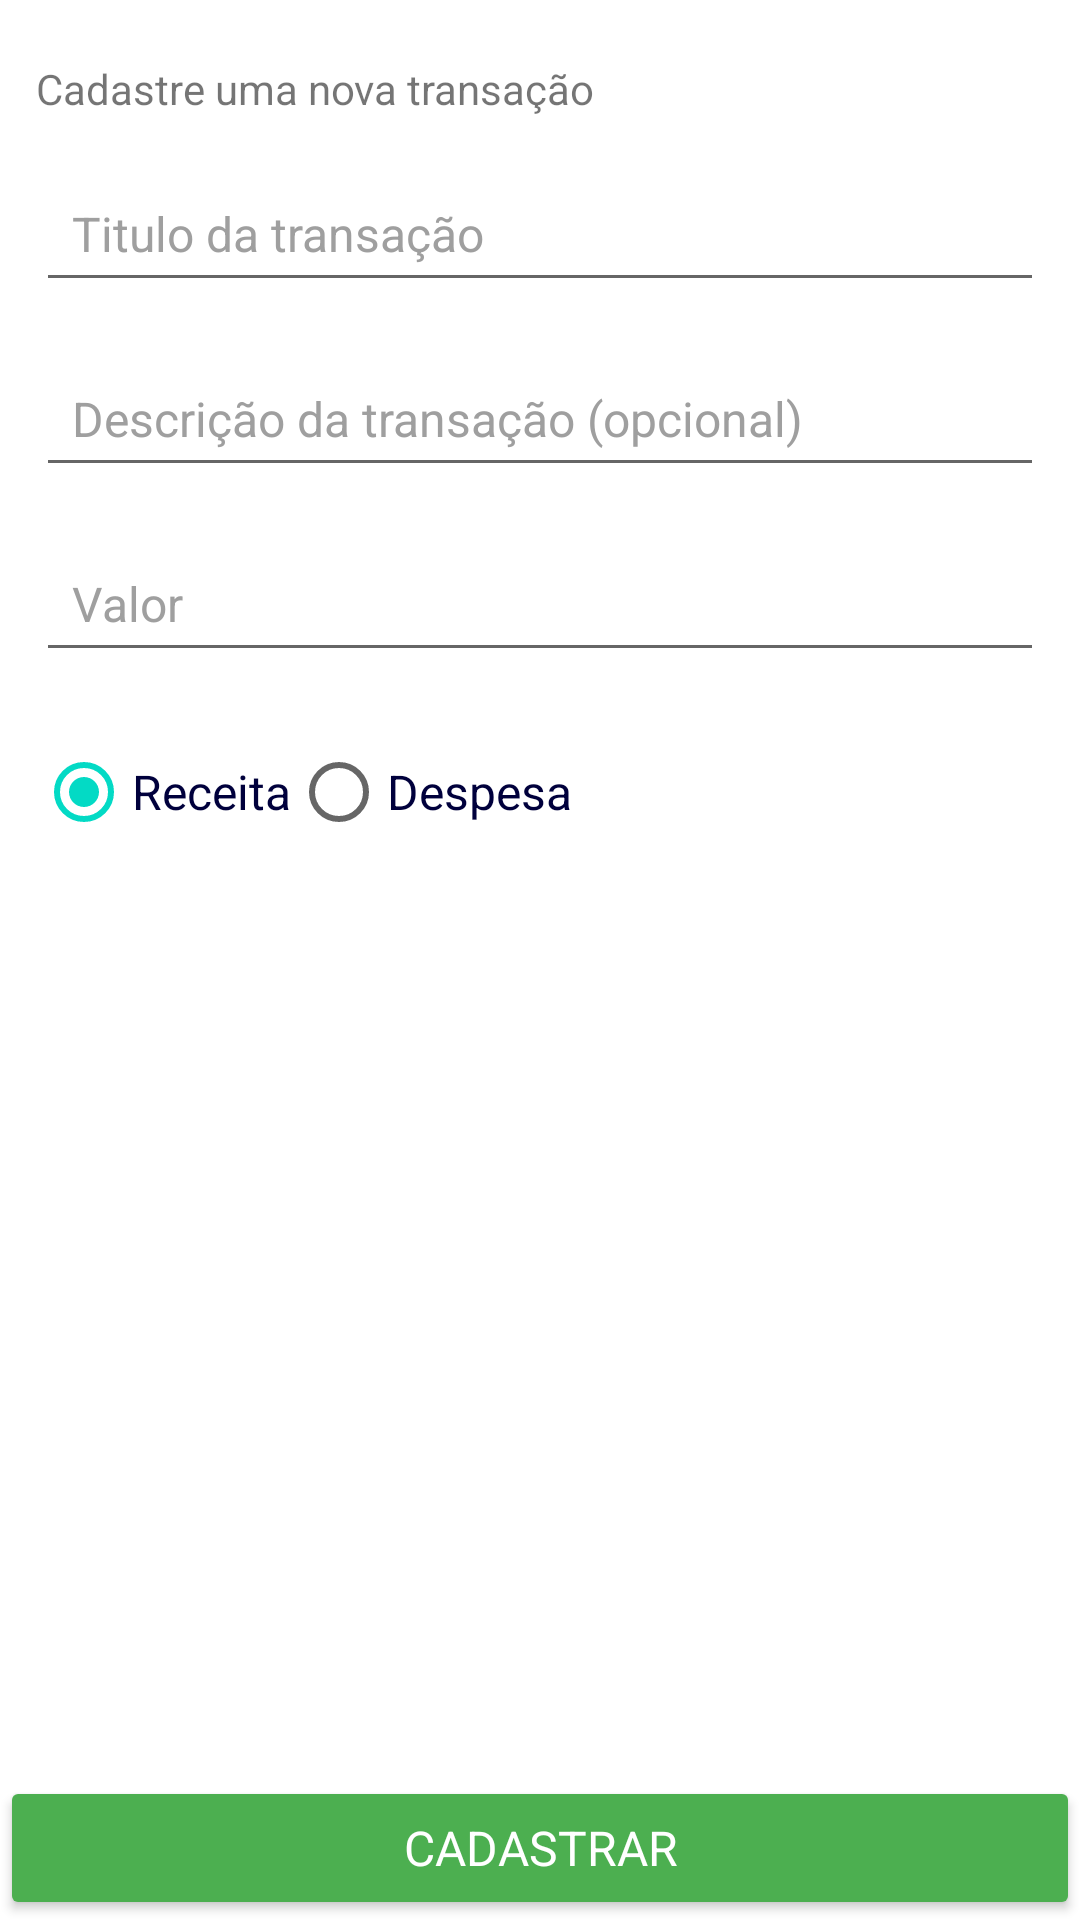

Produce the Android XML layout that renders to this screen, including the resource entries it uses.
<!-- AndroidManifest.xml: application theme Theme.FinancialManagerProject -->
<!-- res/layout/activity_add_transaction.xml -->
<?xml version="1.0" encoding="utf-8"?>
<androidx.constraintlayout.widget.ConstraintLayout xmlns:android="http://schemas.android.com/apk/res/android"
    xmlns:app="http://schemas.android.com/apk/res-auto"
    xmlns:tools="http://schemas.android.com/tools"
    android:layout_width="match_parent"
    android:layout_height="match_parent"
    tools:context=".AddTransactionActivity">

    <TextView
        android:id="@+id/textHeader"
        android:layout_width="match_parent"
        android:layout_height="wrap_content"
        android:text="Cadastre uma nova transação"
        android:layout_marginTop="20dp"
        app:layout_constraintTop_toTopOf="parent"
        android:layout_marginHorizontal="12dp"/>

    <EditText
        android:id="@+id/transactionTitleText"
        android:layout_width="match_parent"
        android:layout_height="wrap_content"
        android:layout_marginTop="16dp"
        android:hint="Titulo da transação"
        android:textColorHint="#9F9F9F"
        android:padding="12dp"
        android:textSize="16sp"
        android:fontFamily="sans-serif"
        app:layout_constraintEnd_toEndOf="parent"
        app:layout_constraintStart_toStartOf="parent"
        app:layout_constraintTop_toBottomOf="@+id/textHeader"
        android:layout_marginHorizontal="12dp" />

    <EditText
        android:id="@+id/transactionDescriptionText"
        android:layout_width="match_parent"
        android:layout_height="wrap_content"
        android:layout_marginTop="16dp"
        android:hint="Descrição da transação (opcional)"
        android:textColorHint="#9F9F9F"
        android:padding="12dp"
        android:textSize="16sp"
        android:fontFamily="sans-serif"
        app:layout_constraintEnd_toEndOf="parent"
        app:layout_constraintStart_toStartOf="parent"
        app:layout_constraintTop_toBottomOf="@+id/transactionTitleText"
        android:layout_marginHorizontal="12dp" />

    <EditText
        android:id="@+id/transactionValueText"
        android:layout_width="match_parent"
        android:layout_height="wrap_content"
        android:layout_marginTop="16dp"
        android:inputType="numberDecimal"
        android:hint="Valor"
        android:textColorHint="#9F9F9F"
        android:padding="12dp"
        android:textSize="16sp"
        android:fontFamily="sans-serif"
        app:layout_constraintEnd_toEndOf="parent"
        app:layout_constraintStart_toStartOf="parent"
        app:layout_constraintTop_toBottomOf="@+id/transactionDescriptionText"
        android:layout_marginHorizontal="12dp" />

    <RadioGroup
        android:id="@+id/radioGroupType"
        android:layout_width="match_parent"
        android:layout_height="wrap_content"
        android:orientation="horizontal"
        android:layout_marginTop="16dp"
        app:layout_constraintTop_toBottomOf="@+id/transactionValueText"
        android:layout_marginHorizontal="12dp" >

        <RadioButton
            android:id="@+id/radioIncome"
            android:layout_width="wrap_content"
            android:layout_height="wrap_content"
            android:checked="true"
            android:text="Receita"
            android:textColor="#00003C"
            android:textSize="16sp" />

        <RadioButton
            android:id="@+id/radioExpense"
            android:layout_width="wrap_content"
            android:layout_height="wrap_content"
            android:text="Despesa"
            android:textColor="#00003C"
            android:textSize="16sp" />
    </RadioGroup>

    <Button
        android:id="@+id/saveButton"
        android:layout_width="match_parent"
        android:layout_height="wrap_content"
        android:text="Cadastrar"
        android:backgroundTint="#4CAF50"
        android:textColor="#FFFFFF"
        android:padding="12dp"
        android:textSize="16sp"
        android:fontFamily="sans-serif"
        app:layout_constraintBottom_toBottomOf="parent"
        app:layout_constraintStart_toStartOf="parent" />

</androidx.constraintlayout.widget.ConstraintLayout>
<!-- resources referenced by this layout -->
<resources>
  <style name="Theme.FinancialManagerProject" parent="Theme.MaterialComponents.DayNight.DarkActionBar">
          
          <item name="colorPrimary">@color/purple_500</item>
          <item name="colorPrimaryVariant">@color/purple_700</item>
          <item name="colorOnPrimary">@color/white</item>
          
          <item name="colorSecondary">@color/teal_200</item>
          <item name="colorSecondaryVariant">@color/teal_700</item>
          <item name="colorOnSecondary">@color/black</item>
          
          <item name="android:statusBarColor">?attr/colorPrimaryVariant</item>
          
      </style>
  <!-- not gathered from this repository: default colours our renderer supplied (Android Studio template values) -->
  <color name="purple_500">#FF6200EE</color>
  <color name="purple_700">#FF3700B3</color>
  <color name="teal_200">#FF03DAC5</color>
  <color name="teal_700">#FF018786</color>
  <color name="black">#FF000000</color>
  <color name="white">#FFFFFFFF</color>
</resources>
